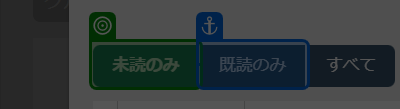
Task: 空のプロジェクト
Workflow: プロジェクト名取得

Step 1: check

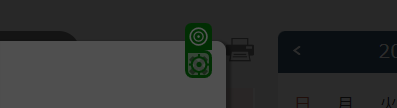
Step 2 [then]: click

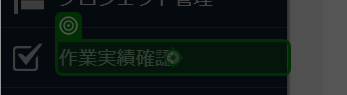
Step 3: click

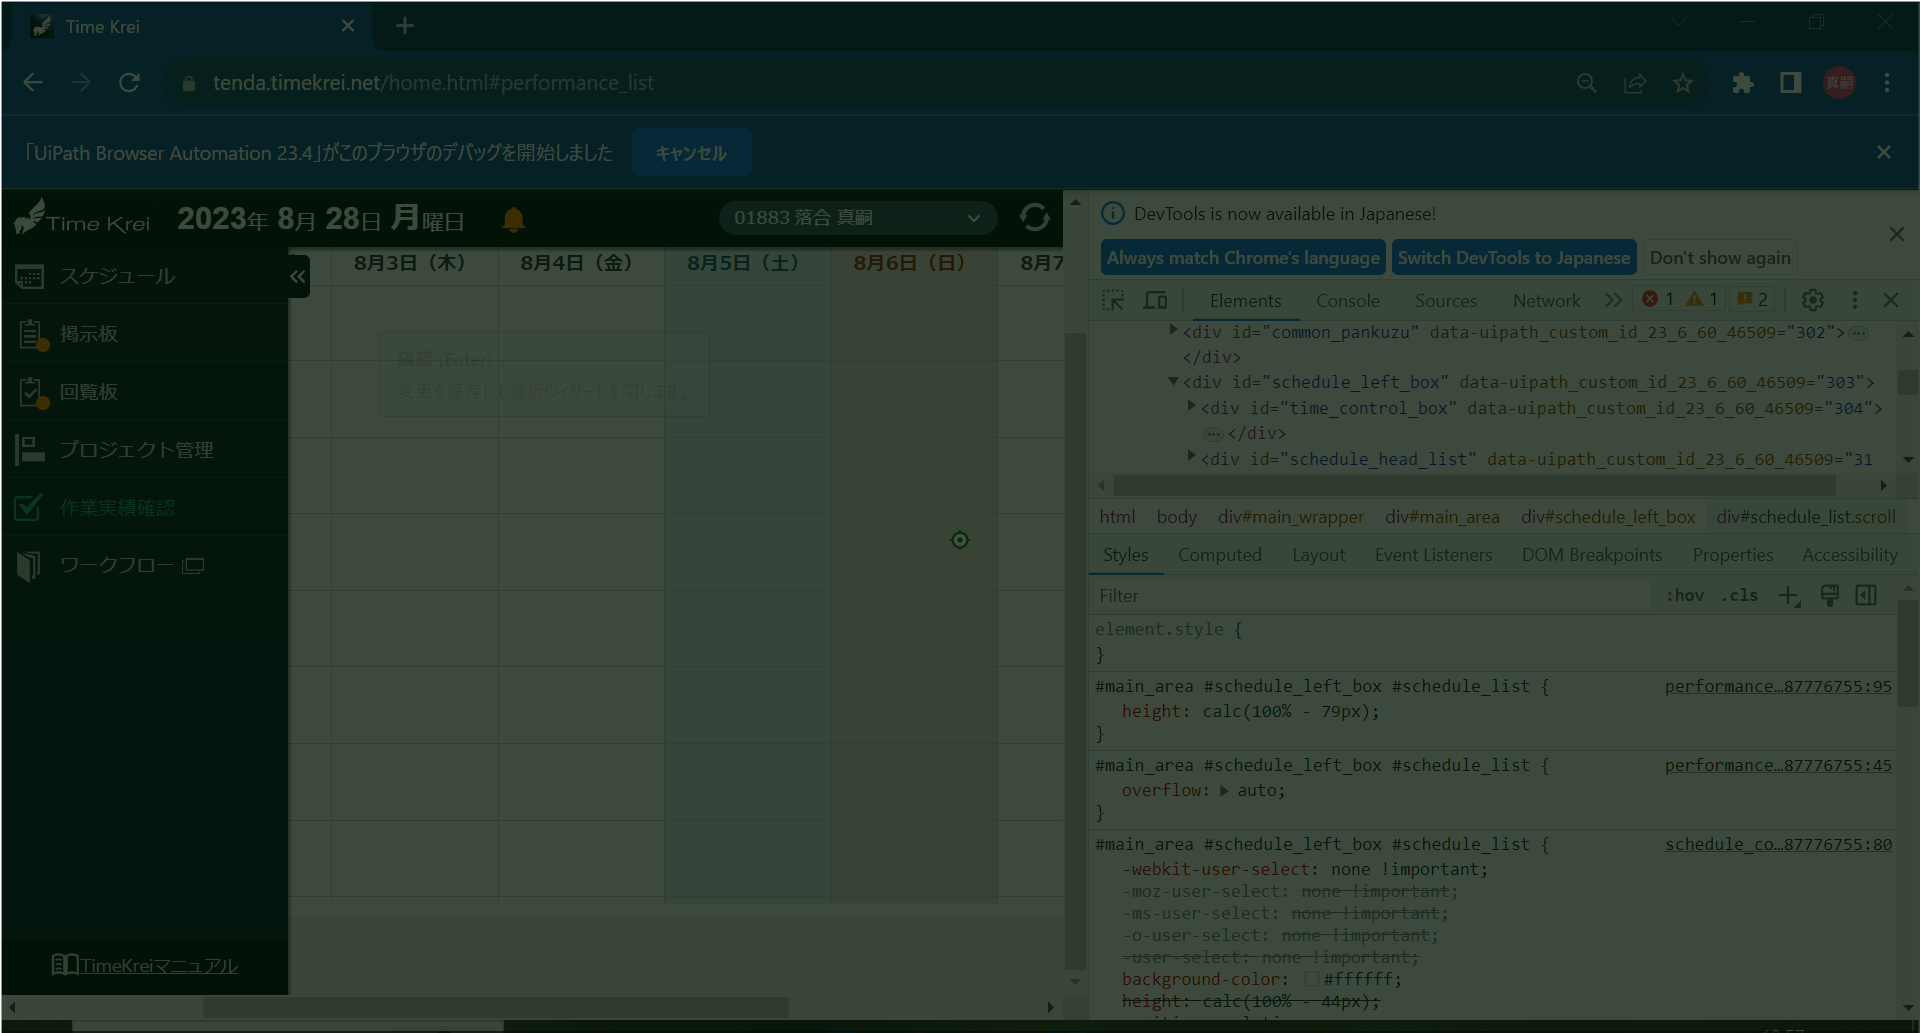
Step 4: click

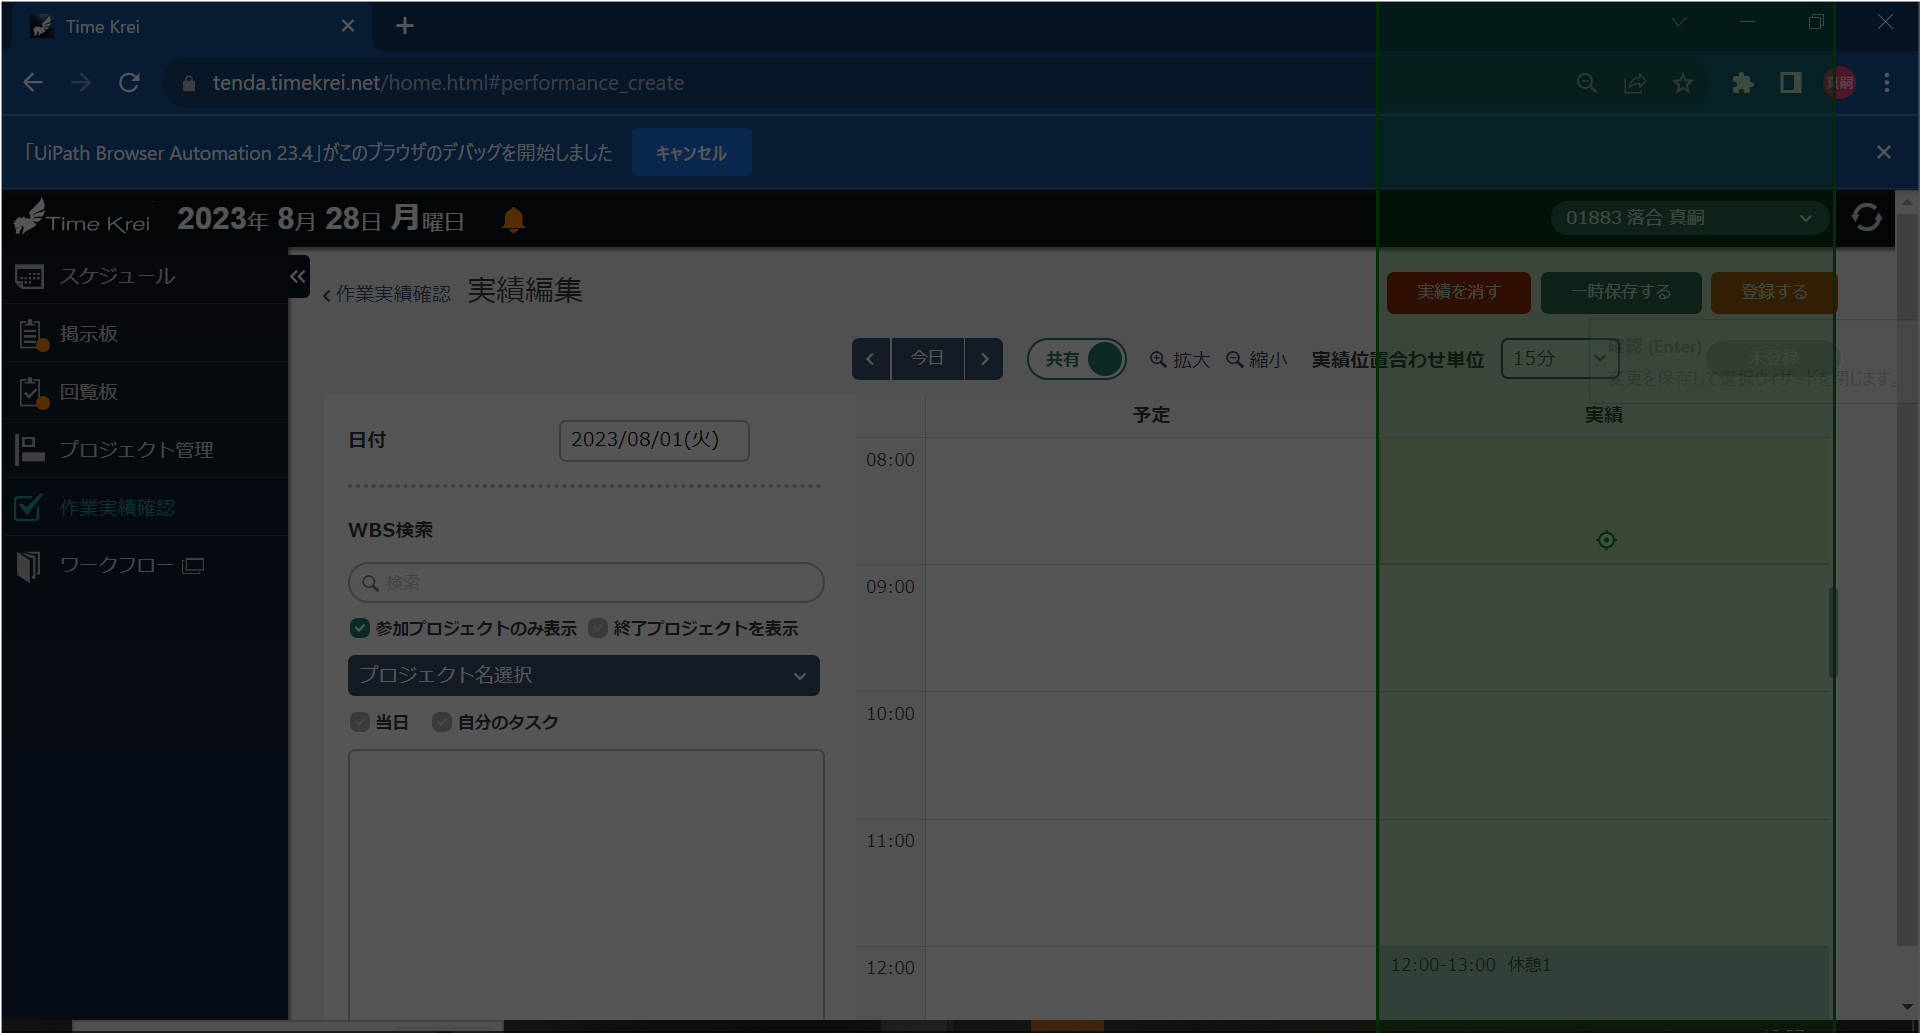
Step 5: click